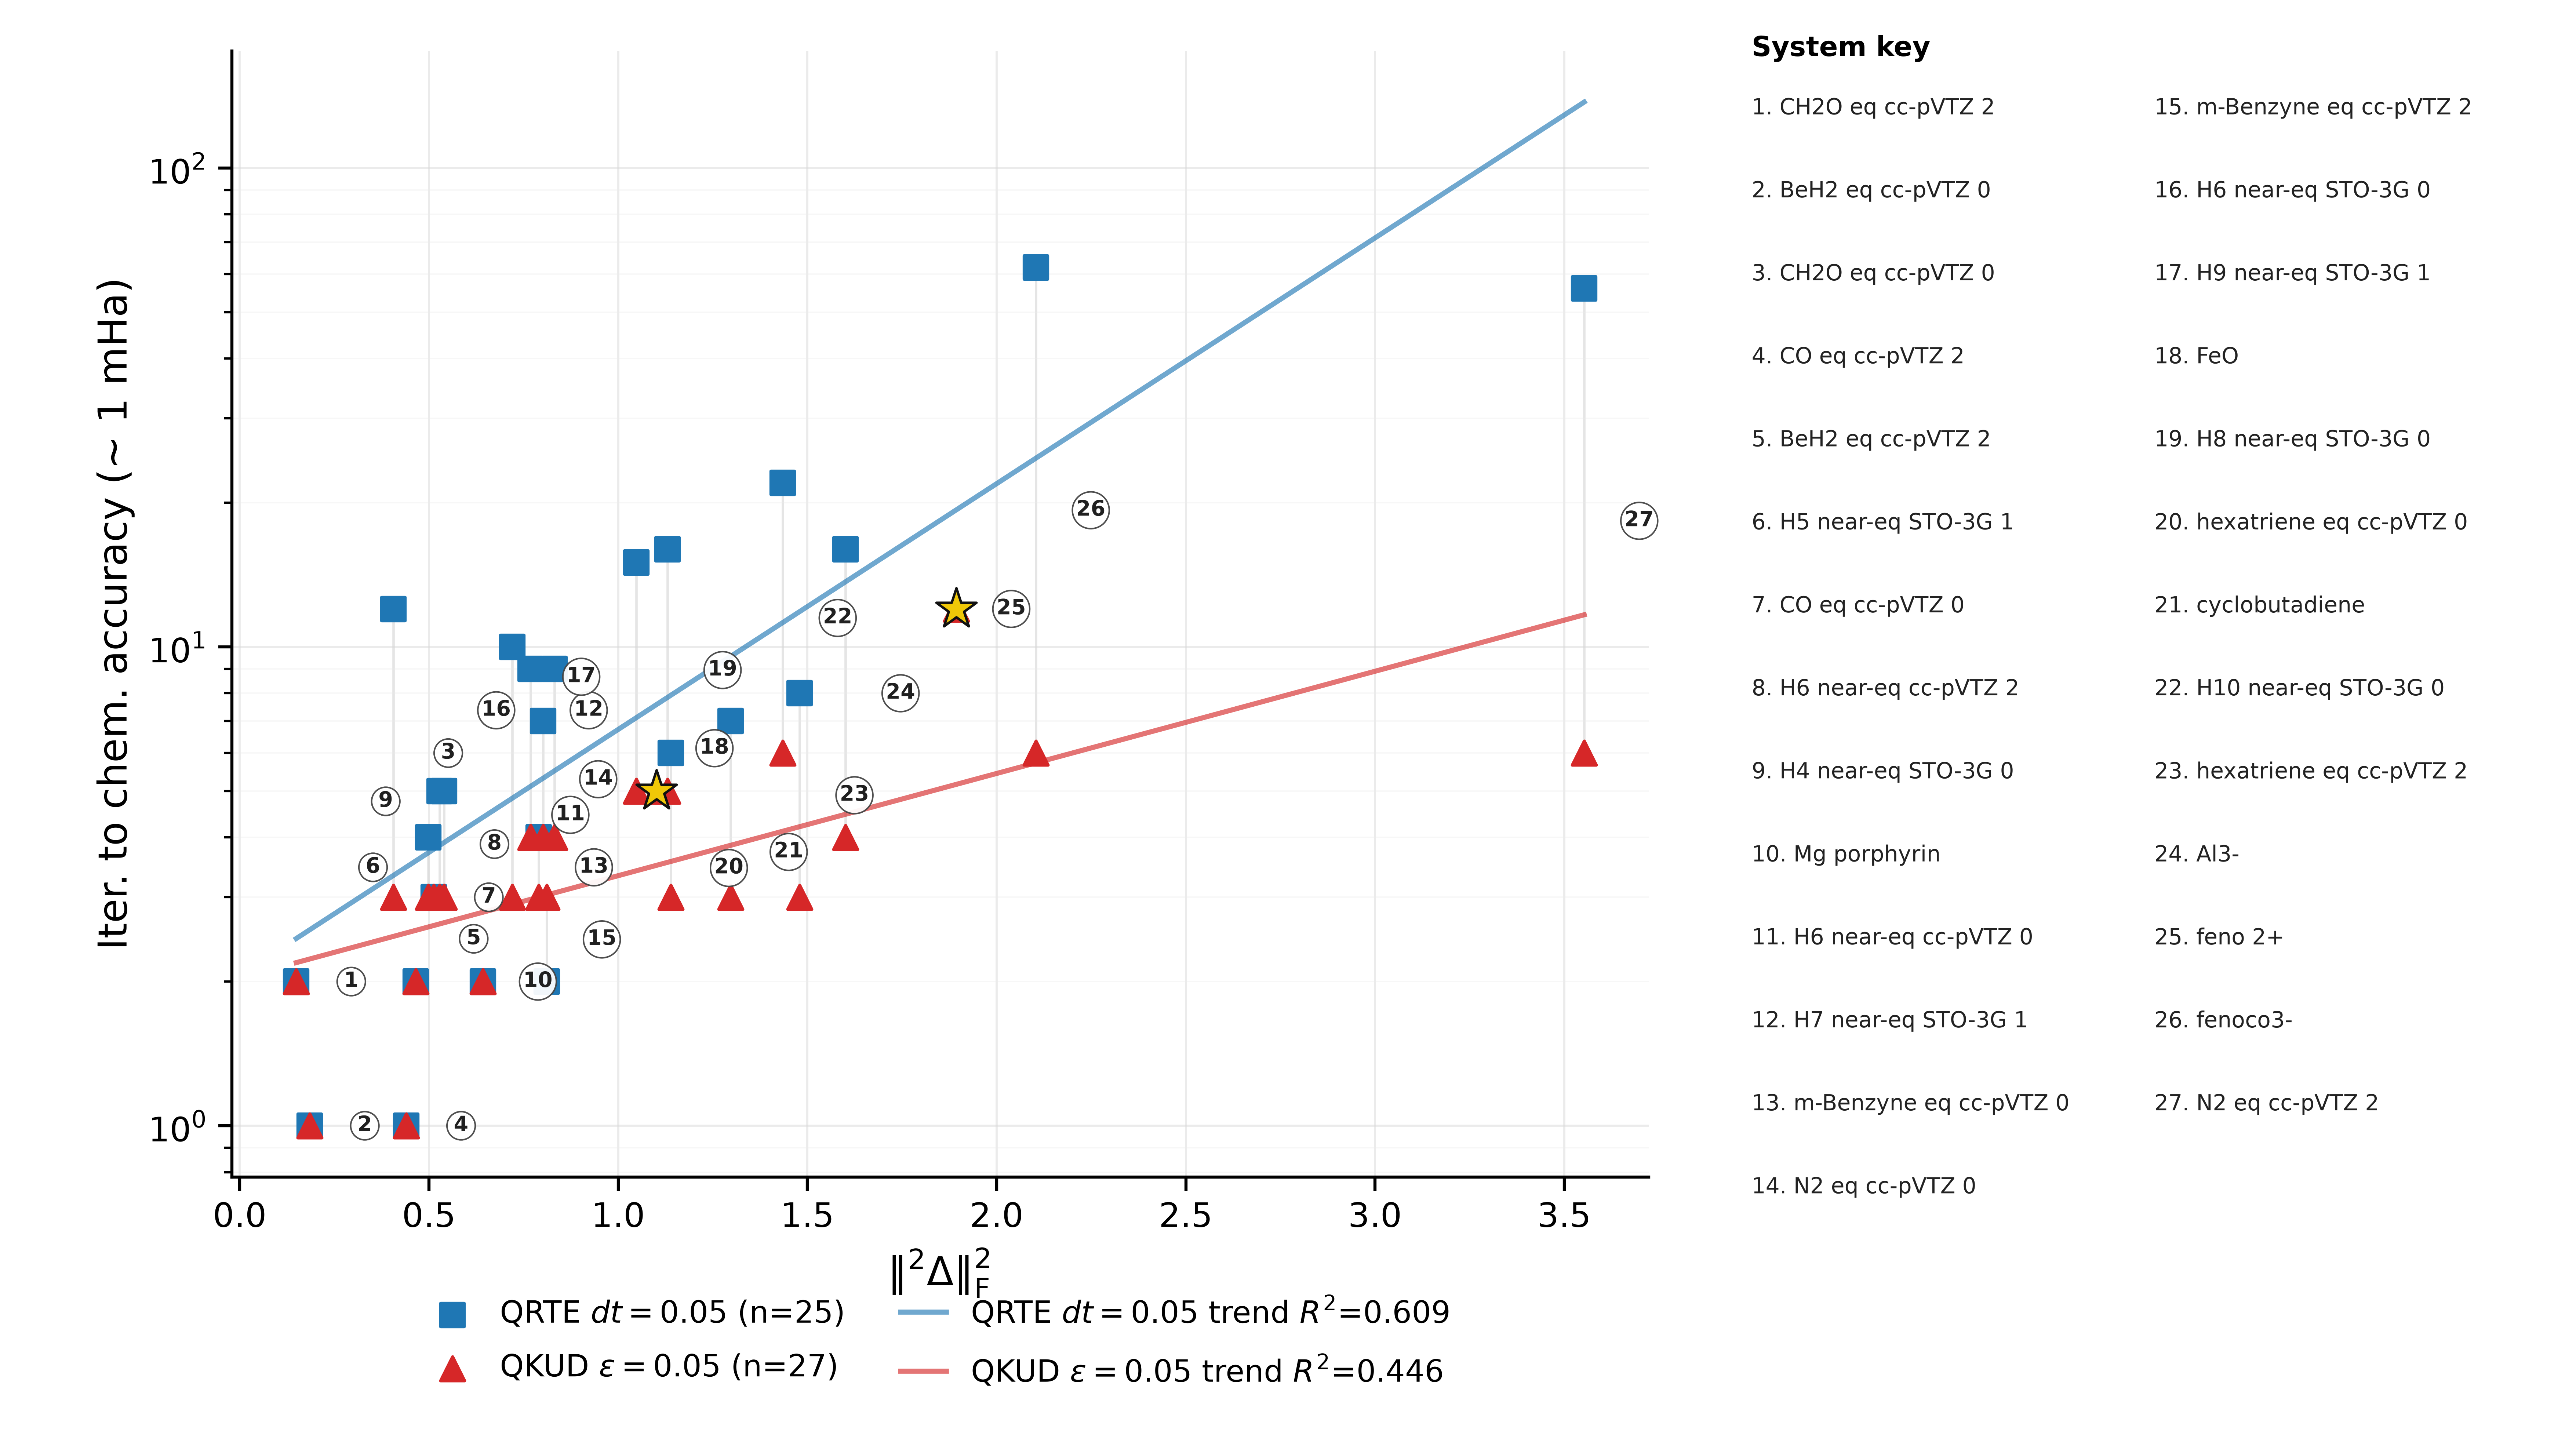

The file beside this chart, header and first rows:
case_id, cumulant_2rdm_frobenius_norm_squared, cumulant_2rdm_frobenius_norm, adapt_chem_accuracy_iteration, qkud_eps0p05_chem_accuracy_iteration, qrte_dt0p05_chem_accuracy_iteration, qkud_only_hit, h0.25, n_spatial_orbitals, n_alpha, n_beta, sector_dim
CH2O_equi_cc_pVTZ_2, 0.1493, 0.3863, 7.0, 2.0, 2.0, false, 1.995, 6, 4, 2, 225
BeH2_equi_cc_pVTZ_0, 0.1849, 0.43, 4.0, 1.0, 1.0, false, 1.995, 6, 2, 2, 225
CH2O_equi_cc_pVTZ_0, 0.4055, 0.6368, 6.0, 3.0, 12.0, false, 2.815, 6, 3, 3, 400
CO_equi_cc_pVTZ_2, 0.4395, 0.6629, 10.0, 1.0, 1.0, false, 2.569, 6, 4, 2, 225
BeH2_equi_cc_pVTZ_2, 0.4646, 0.6816, 5.0, 2.0, 2.0, false, 1.764, 6, 3, 1, 120
H5_near_equi_sto3g_1, 0.4976, 0.7054, 10.0, 3.0, 4.0, false, 2.743, 5, 3, 2, 100
CO_equi_cc_pVTZ_0, 0.5127, 0.716, 12.0, 3.0, 3.0, false, 3.649, 6, 3, 3, 400
H6_near_equi_cc_pVTZ_2, 0.5276, 0.7264, 12.0, 3.0, 5.0, false, 3.304, 6, 4, 2, 225
H4_near_equi_sto3g_0, 0.5393, 0.7344, 3.0, 3.0, 5.0, false, 1.808, 4, 2, 2, 36
magnesium_porphyrin_ceo, 0.6424, 0.8015, 3.0, 2.0, 2.0, false, 1.851, 4, 2, 2, 36
H6_near_equi_cc_pVTZ_0, 0.7201, 0.8486, 12.0, 3.0, 10.0, false, 3.616, 6, 3, 3, 400
H7_near_equi_sto3g_1, 0.7686, 0.8767, 29.0, 4.0, 9.0, false, 4.682, 7, 4, 3, 1225
m_Benzyne_equi_cc_pVTZ_0, 0.7903, 0.889, 14.0, 3.0, 4.0, false, 3.744, 6, 3, 3, 400
N2_equi_cc_pVTZ_0, 0.8018, 0.8954, 10.0, 4.0, 7.0, false, 3.444, 6, 3, 3, 400
m_Benzyne_equi_cc_pVTZ_2, 0.8114, 0.9008, 11.0, 3.0, 2.0, false, 3.45, 6, 4, 2, 225
H6_near_equi_sto3g_0, 0.8313, 0.9117, 11.0, 4.0, 9.0, false, 3.646, 6, 3, 3, 400
H9_near_equi_sto3g_1, 1.048, 1.024, 142.0, 5.0, 15.0, false, 6.744, 9, 5, 4, 15876
FeO, 1.101, 1.049, 11.0, 5.0, , true, 3.869, 9, 8, 4, 1134
H8_near_equi_sto3g_0, 1.13, 1.063, 55.0, 5.0, 16.0, false, 5.704, 8, 4, 4, 4900
hexatriene_equi_cc_pVTZ_0, 1.139, 1.067, 13.0, 3.0, 6.0, false, 3.926, 6, 3, 3, 400
cyclobutadiene_ceo, 1.297, 1.139, 4.0, 3.0, 7.0, false, 1.935, 4, 2, 2, 36
H10_near_equi_sto3g_0, 1.435, 1.198, 324.5, 6.0, 22.0, false, 7.818, 10, 5, 5, 63504
hexatriene_equi_cc_pVTZ_2, 1.479, 1.216, 17.0, 3.0, 8.0, false, 3.633, 6, 4, 2, 225
Al3_minus, 1.601, 1.265, 63.0, 4.0, 16.0, false, 6.428, 9, 4, 4, 15876
feno_2plus, 1.893, 1.376, 29.0, 12.0, , true, 5.492, 9, 7, 4, 4536
fenoco3_minus, 2.103, 1.45, 32.0, 6.0, 62.0, false, 5.197, 8, 5, 5, 3136
N2_equi_cc_pVTZ_2, 3.553, 1.885, 8.0, 6.0, 56.0, false, 2.406, 6, 4, 2, 225
